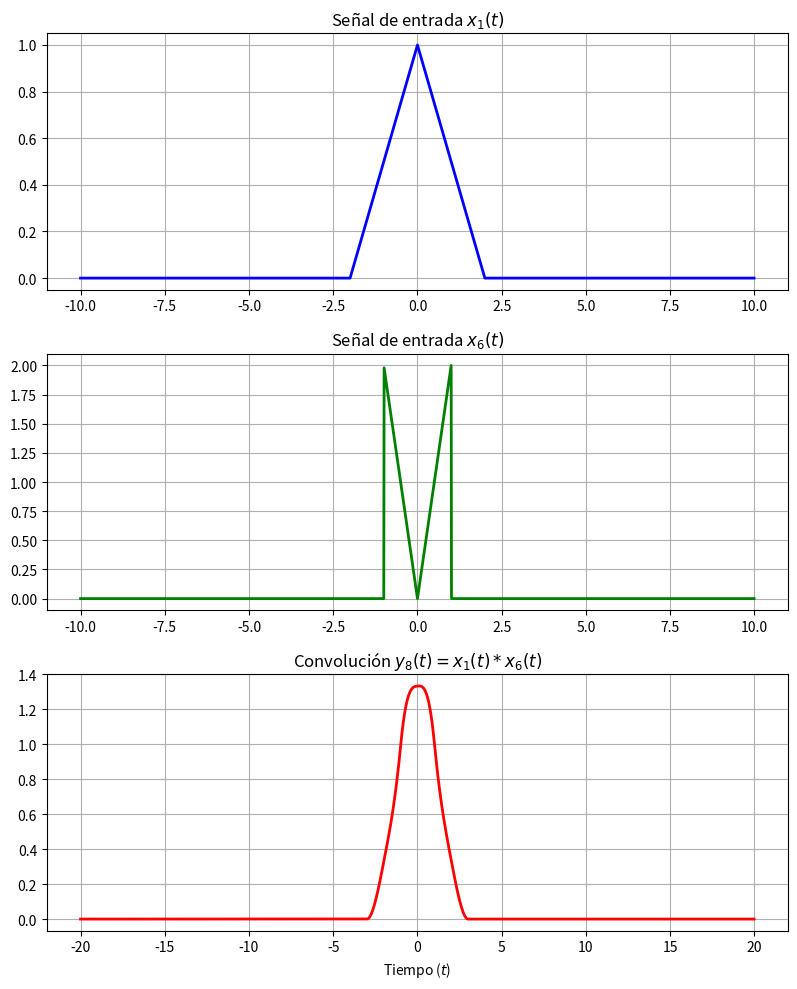

Recreate this plot in Python.
import numpy as np
import matplotlib.pyplot as plt

# Definición del eje temporal
dt = 0.01
t = np.arange(-10, 10, dt)

# Definición de las señales base x1(t) y x6(t)
x1 = np.where((t > -2) & (t < 2), 1 - np.abs(t) / 2.0, 0.0)
x6 = np.where((t >= -1) & (t < 0), -2.0 * t, np.where((t >= 0) & (t <= 1), 2.0 * t, 0.0))

# Cálculo de la convolución y8(t)
y8 = np.convolve(x1, x6, mode='full') * dt
t_y = np.linspace(t[0] + t[0], t[-1] + t[-1], len(y8))

# Gráficas
plt.figure(figsize=(8, 10))

plt.subplot(3, 1, 1)
plt.plot(t, x1, 'b-', linewidth=2)
plt.title(r'Señal de entrada $x_1(t)$')
plt.grid(True)

plt.subplot(3, 1, 2)
plt.plot(t, x6, 'g-', linewidth=2)
plt.title(r'Señal de entrada $x_6(t)$')
plt.grid(True)

plt.subplot(3, 1, 3)
plt.plot(t_y, y8, 'r-', linewidth=2)
plt.title(r'Convolución $y_8(t)=x_1(t)*x_6(t)$')
plt.xlabel(r'Tiempo ($t$)')
plt.grid(True)

plt.tight_layout()
plt.show()
